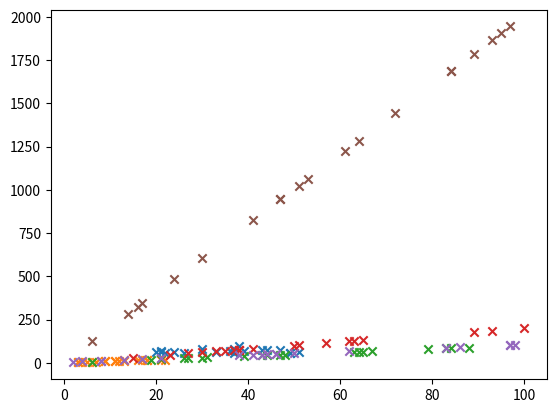

Source code (Python):
import random

import matplotlib.pyplot as plt

def calculate_r(x, y):
    mean_x = sum(x) / len(x)
    a = [(x_i - mean_x) ** 2 for x_i in x]
    b = sum(a) / len(a)
    sd_x = b ** 0.5

    mean_y = sum(y) / len(y)
    a = [(y_i - mean_y) ** 2 for y_i in y]
    b = sum(a) / len(a)
    sd_y = b ** 0.5

    t = 0
    for i in range(len(x)):
        x_z_or_standard_value = (x[i] - mean_x) / sd_x
        y_z_or_standard_value = (y[i] - mean_y) / sd_y
        t = t + x_z_or_standard_value * y_z_or_standard_value

    return t / len(x)

x = [random.randint(20, 60) for i in range(20)]
y = [random.randint(50, 100) for i in range(20)]
plt.scatter(x, y, marker='x')
calculate_r(x, y)
print(calculate_r(x,y))
plt.show()

x = [i + random.randint(1, 4) for i in range(20)]
y = [i + random.randint(1, 4) for i in range(20)]
plt.scatter(x, y, marker='x')
print(calculate_r(x,y))
plt.show()

x = [random.randint(1, 100) for i in range(20)]
y = x
plt.scatter(x, y, marker='x')
print(calculate_r(x,y))
plt.show()

x = [random.randint(1, 100) for i in range(20)]
y = [2 * i for i in x]
plt.scatter(x, y, marker='x')
print(calculate_r(x,y))
plt.show()


x = [random.randint(1, 100) for i in range(20)]
y = [i + 5 for i in x]
plt.scatter(x, y, marker='x')
print(calculate_r(x,y))
plt.show()


x = [random.randint(1, 100) for i in range(20)]
y = [20 * i + 5 for i in x]
plt.scatter(x, y, marker='x')
print(calculate_r(x,y))
plt.show()

